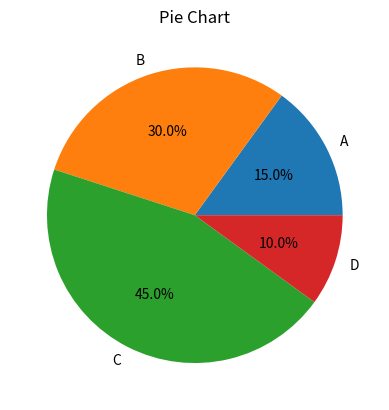

Recreate this plot in Python.
import matplotlib.pyplot as plt

labels = ['A', 'B', 'C', 'D']
sizes = [15, 30, 45, 10]

plt.pie(sizes, labels=labels, autopct='%1.1f%%')
plt.title('Pie Chart')
plt.show()